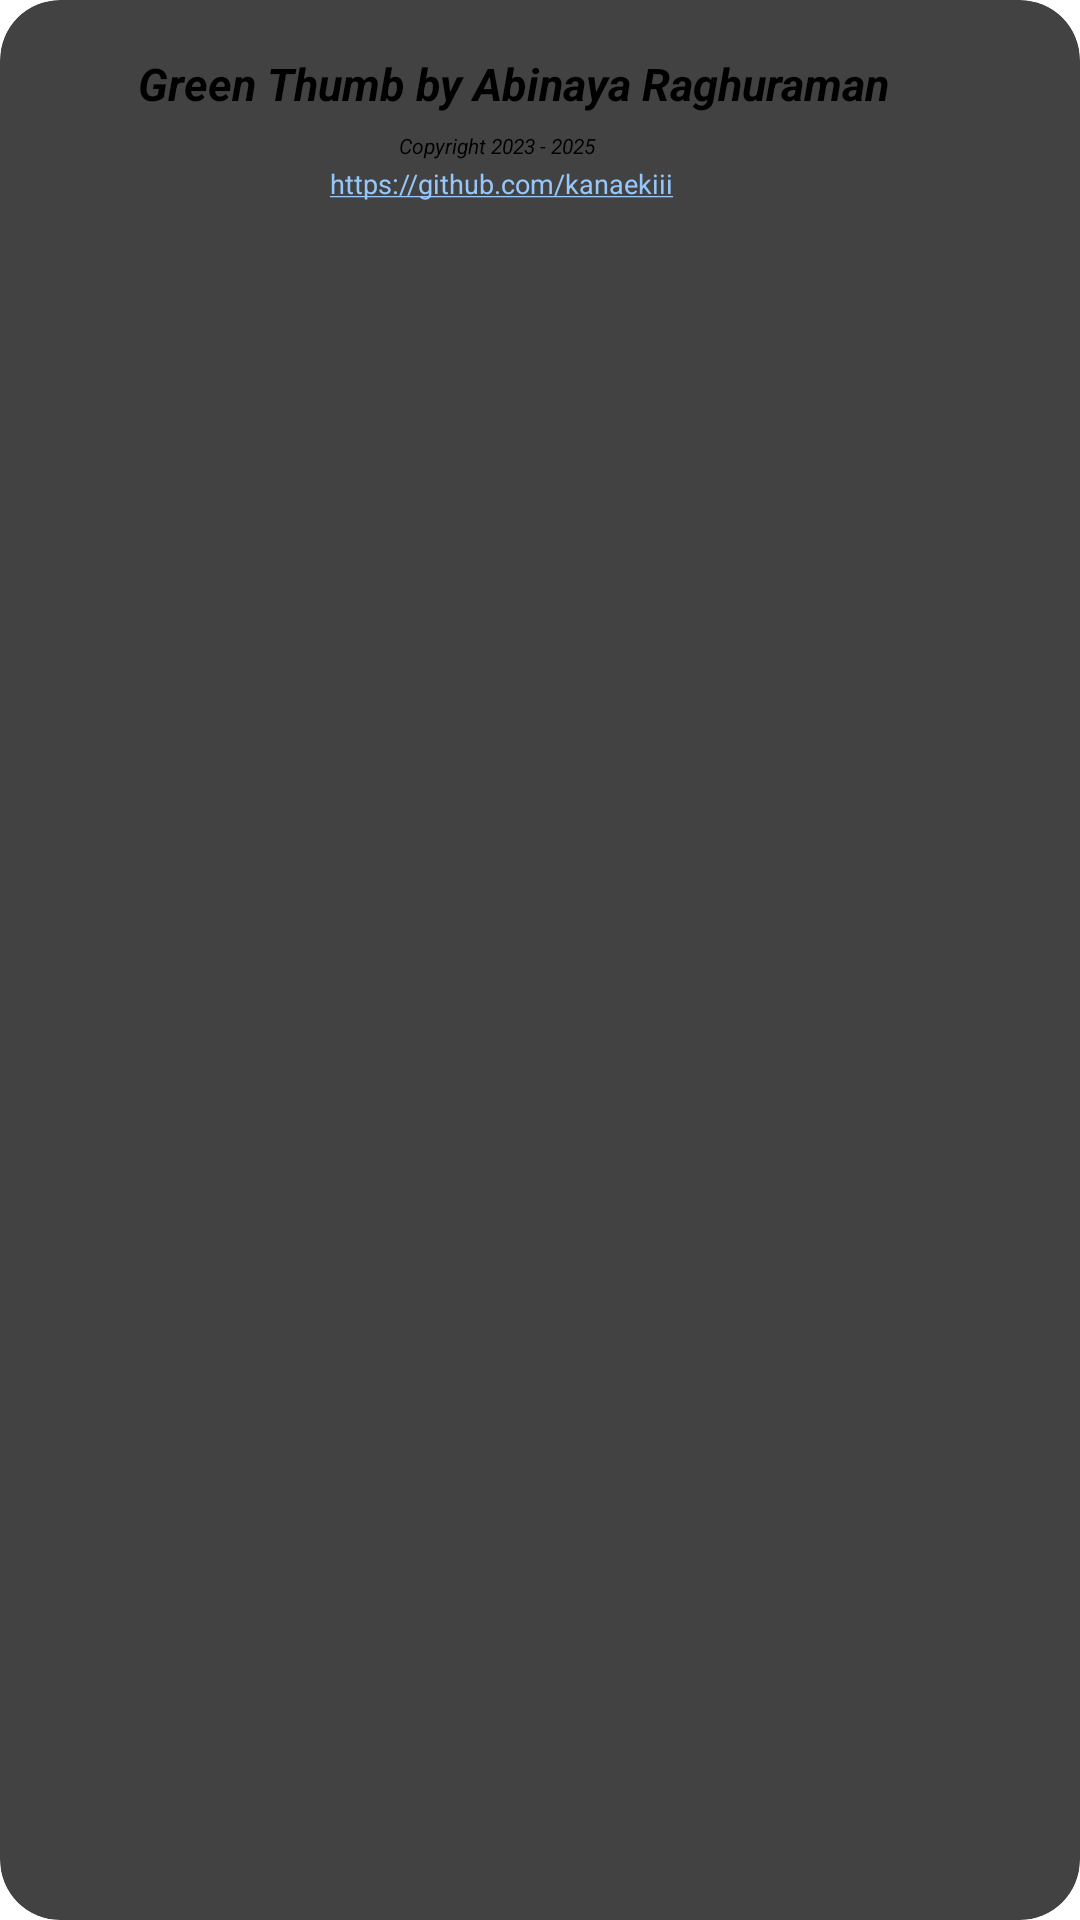

This screen was rendered from an Android layout file. Write that file and the resources it references.
<!-- AndroidManifest.xml: application theme Theme.GreenThumb -->
<!-- res/layout/dialog_about.xml -->
<?xml version="1.0" encoding="utf-8"?>
<androidx.constraintlayout.widget.ConstraintLayout xmlns:android="http://schemas.android.com/apk/res/android"
    xmlns:app="http://schemas.android.com/apk/res-auto"
    xmlns:tools="http://schemas.android.com/tools"
    android:layout_width="350dp"
    android:layout_height="wrap_content"
    android:layout_gravity="center">

    <androidx.cardview.widget.CardView
        android:layout_width="match_parent"
        android:layout_height="match_parent"
        app:cardCornerRadius="20dp">

        <LinearLayout
            android:layout_width="match_parent"
            android:layout_height="match_parent"
            android:orientation="vertical"
            android:padding="10dp">


            <TextView
                android:id="@+id/textView19"
                android:layout_width="272dp"
                android:layout_height="28dp"
                android:layout_marginStart="25dp"
                android:layout_marginTop="4dp"
                android:layout_marginEnd="25dp"
                android:gravity="center"
                android:text="Green Thumb by Abinaya Raghuraman"
                android:textSize="15dp"
                android:textStyle="bold|italic" />

            <TextView
                android:id="@+id/textView22"
                android:layout_width="91dp"
                android:layout_height="13dp"
                android:layout_marginLeft="110dp"
                android:gravity="center"
                android:text="@string/app_copyright"
                android:textSize="7dp"
                android:textStyle="italic" />

            <TextView
                android:id="@+id/textView24"
                android:layout_width="161dp"
                android:layout_height="15dp"
                android:autoLink="web"
                android:layout_marginLeft="100dp"
                android:text="https://github.com/kanaekiii"
                android:textColorLink="@color/blue"
                android:textSize="9dp" />



        </LinearLayout>

    </androidx.cardview.widget.CardView>

</androidx.constraintlayout.widget.ConstraintLayout>
<!-- resources referenced by this layout -->
<resources>
  <color name="blue">#95C7FA</color>
  <string name="app_copyright">Copyright 2023 - 2025</string>
  <style name="Theme.GreenThumb" parent="Theme.MaterialComponents.DayNight.DarkActionBar">
          
          <item name="colorPrimary">@color/purple_200</item>
          <item name="colorPrimaryVariant">@color/purple_700</item>
          <item name="colorOnPrimary">@color/black</item>
          
          <item name="colorSecondary">@color/teal_200</item>
          <item name="colorSecondaryVariant">@color/teal_200</item>
          <item name="colorOnSecondary">@color/black</item>
          
          <item name="android:statusBarColor">?attr/colorPrimaryVariant</item>
          
      </style>
  <color name="purple_200">#FFBB86FC</color>
  <color name="purple_700">#FF3700B3</color>
  <color name="black">#FF000000</color>
  <color name="teal_200">#FF03DAC5</color>
</resources>
